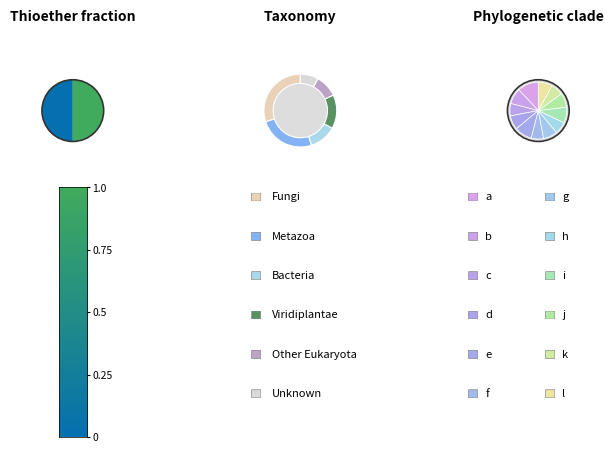

The matplotlib source for this figure: (Note: this script raises an exception after producing the figure.)
import matplotlib
matplotlib.use('Agg')
import matplotlib.pyplot as plt
import matplotlib.colors as mcolors
import numpy as np
from matplotlib.patches import FancyBboxPatch, Circle, Wedge

CLADE_COLORS = {
    'a': '#D9A2EB', 'b': '#C9A2EB', 'c': '#B9A2EB', 'd': '#AAA2EB',
    'e': '#A2AAEB', 'f': '#A2B9EB', 'g': '#A2C9EB', 'h': '#A2D9EB',
    'i': '#A5E8B6', 'j': '#B1EAA3', 'k': '#D1EBA2', 'l': '#EDE6A0',
}
TAX_COLORS = {
    'Fungi': '#EAD2B9',
    'Metazoa': '#83B3F4',
    'Bacteria': '#A9D8E8',
    'Viridiplantae': '#5A9163',
    'Other Eukaryota': '#BAA3C5',
    'Unknown': '#D9D9D9',
}
BLUE = '#0570B0'
GREEN = '#41AB5D'

fig = plt.figure(figsize=(7.0, 4.8))
col_centers = [0.155, 0.48, 0.82]

for cx, title in zip(col_centers, ['Thioether fraction', 'Taxonomy', 'Phylogenetic clade']):
    fig.text(cx, 0.97, title, ha='center', va='top', fontsize=10, fontweight='bold')

# Use same node radius in all three; donut extends beyond
r_node = 1.0
lim = 1.4  # accommodate donut overshoot
circle_y = 0.76

for i, cx in enumerate(col_centers):
    ax = fig.add_axes([cx - 0.09, circle_y - 0.09, 0.18, 0.18])
    ax.set_xlim(-lim, lim)
    ax.set_ylim(-lim, lim)
    ax.set_aspect('equal')
    ax.axis('off')

    if i == 0:
        ax.add_patch(Wedge((0, 0), r_node, 90, 270, fc=BLUE, ec='none'))
        ax.add_patch(Wedge((0, 0), r_node, 270, 90, fc=GREEN, ec='none'))
        ax.add_patch(Circle((0, 0), r_node, fc='none', ec='#333333', lw=1.2))

    elif i == 1:
        ax.add_patch(Circle((0, 0), r_node, fc='#DDDDDD', ec='#333333', lw=1.2))
        r_inner = r_node * 0.88
        r_outer = r_node * 1.18
        tax_fracs = [0.30, 0.25, 0.12, 0.15, 0.10, 0.08]
        tax_cols = list(TAX_COLORS.values())
        start = 90
        for frac, col in zip(tax_fracs, tax_cols):
            angle = frac * 360
            ax.add_patch(Wedge((0, 0), r_outer, start, start + angle,
                               width=r_outer - r_inner, fc=col, ec='white', lw=0.8))
            start += angle

    elif i == 2:
        ax.add_patch(Circle((0, 0), r_node, fc='#DDDDDD', ec='#333333', lw=1.2))
        r_pie = r_node * 0.92
        pie_fracs = [0.12, 0.09, 0.07, 0.08, 0.10, 0.07, 0.08, 0.07, 0.09, 0.08, 0.07, 0.08]
        pie_cols = list(CLADE_COLORS.values())
        start = 90
        for frac, col in zip(pie_fracs, pie_cols):
            angle = frac * 360
            ax.add_patch(Wedge((0, 0), r_pie, start, start + angle, fc=col, ec='white', lw=0.5))
            start += angle

# --- Gradient bar ---
ax1g = fig.add_axes([col_centers[0] - 0.02, 0.08, 0.04, 0.52])
blue_rgb = np.array(mcolors.hex2color(BLUE))
green_rgb = np.array(mcolors.hex2color(GREEN))
gradient = np.array([blue_rgb * (1 - t) + green_rgb * t for t in np.linspace(0, 1, 256)])
ax1g.imshow(gradient.reshape(256, 1, 3), aspect='auto', origin='lower', extent=[0, 1, 0, 1])
ax1g.set_xticks([])
ax1g.set_yticks([0, 0.25, 0.5, 0.75, 1.0])
ax1g.set_yticklabels(['0', '0.25', '0.5', '0.75', '1.0'], fontsize=7.5)
ax1g.yaxis.tick_right()
ax1g.tick_params(axis='y', length=2, pad=2)
for spine in ax1g.spines.values():
    spine.set_linewidth(0.5)

# --- Taxonomy key ---
key_top = 0.58
key_step = 0.082
box_w = 0.014
box_h = 0.018

for i, (name, col) in enumerate(TAX_COLORS.items()):
    y = key_top - i * key_step
    ax_box = fig.add_axes([col_centers[1] - 0.07, y - box_h/2, box_w, box_h])
    ax_box.set_xlim(0, 1); ax_box.set_ylim(0, 1); ax_box.axis('off')
    ax_box.add_patch(FancyBboxPatch((0.05, 0.05), 0.9, 0.9, boxstyle="round,pad=0.02",
                                     fc=col, ec='#888888', lw=0.5))
    fig.text(col_centers[1] - 0.07 + box_w + 0.015, y, name,
             va='center', ha='left', fontsize=8)

# --- Clade key ---
for i in range(12):
    col_idx = i // 6
    row_idx = i % 6
    x_base = col_centers[2] - 0.1 + col_idx * 0.11
    y = key_top - row_idx * key_step
    ax_box = fig.add_axes([x_base, y - box_h/2, box_w, box_h])
    ax_box.set_xlim(0, 1); ax_box.set_ylim(0, 1); ax_box.axis('off')
    ax_box.add_patch(FancyBboxPatch((0.05, 0.05), 0.9, 0.9, boxstyle="round,pad=0.02",
                                     fc=list(CLADE_COLORS.values())[i], ec='#888888', lw=0.5))
    fig.text(x_base + box_w + 0.01, y, list(CLADE_COLORS.keys())[i],
             va='center', ha='left', fontsize=8)

for ext in ['pdf', 'svg']:
    fig.savefig(f'/tmp/network_legend.{ext}', bbox_inches='tight', dpi=300, transparent=True)
print('Saved')
